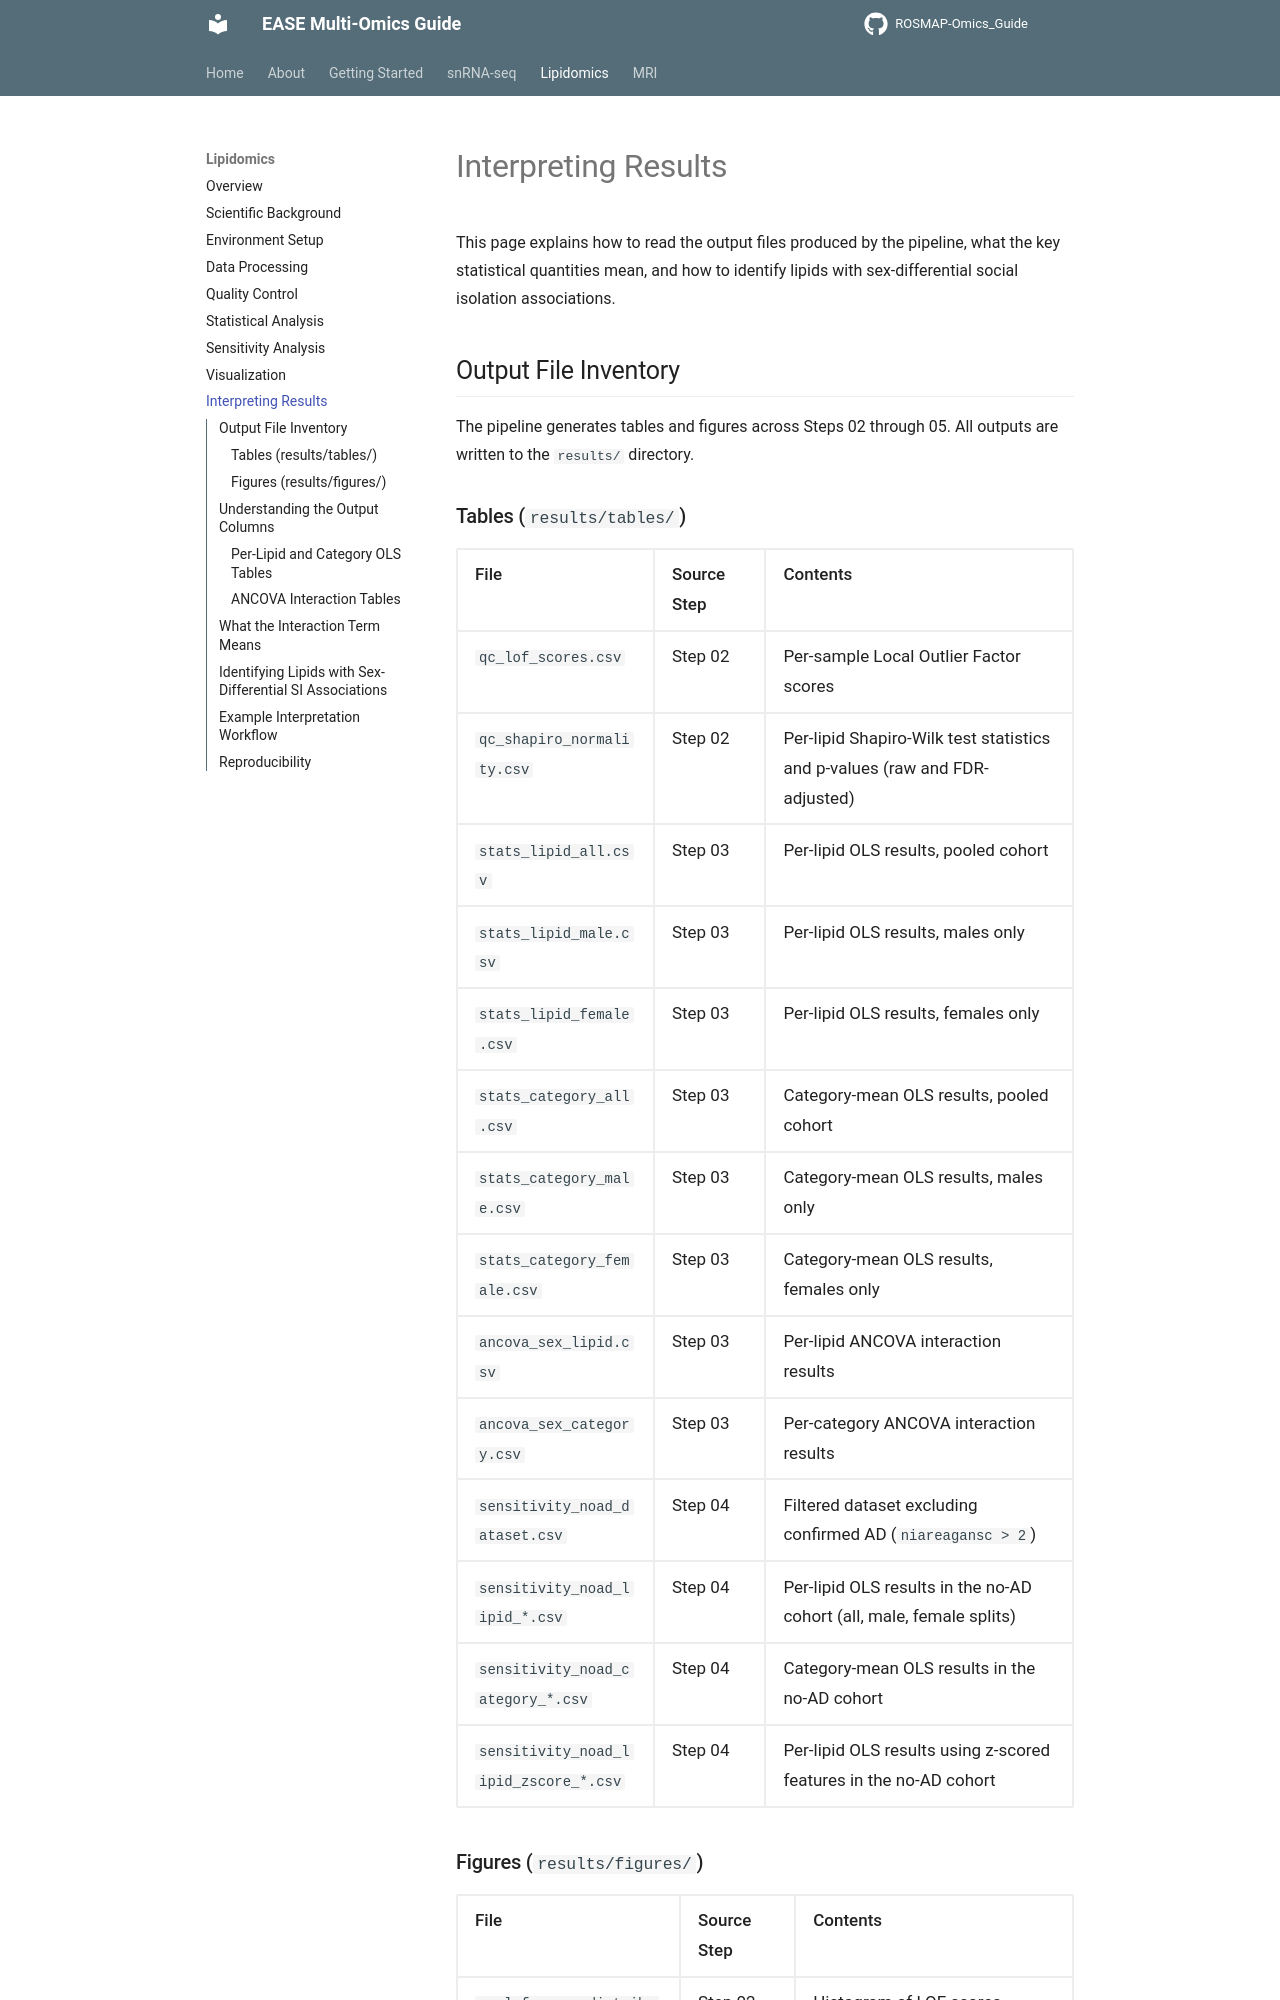

repository: Environmental-And-Social-Epigenetics/ROSMAP-Omics_Guide · page: lipidomics/interpreting-results/index.html · generator: mkdocs

# Interpreting Results

This page explains how to read the output files produced by the pipeline, what the key statistical quantities mean, and how to identify lipids with sex-differential social isolation associations.

## Output File Inventory

The pipeline generates tables and figures across Steps 02 through 05. All outputs are written to the `results/` directory.

### Tables (`results/tables/`)

| File | Source Step | Contents |
|------|-----------|----------|
| `qc_lof_scores.csv` | Step 02 | Per-sample Local Outlier Factor scores |
| `qc_shapiro_normality.csv` | Step 02 | Per-lipid Shapiro-Wilk test statistics and p-values (raw and FDR-adjusted) |
| `stats_lipid_all.csv` | Step 03 | Per-lipid OLS results, pooled cohort |
| `stats_lipid_male.csv` | Step 03 | Per-lipid OLS results, males only |
| `stats_lipid_female.csv` | Step 03 | Per-lipid OLS results, females only |
| `stats_category_all.csv` | Step 03 | Category-mean OLS results, pooled cohort |
| `stats_category_male.csv` | Step 03 | Category-mean OLS results, males only |
| `stats_category_female.csv` | Step 03 | Category-mean OLS results, females only |
| `ancova_sex_lipid.csv` | Step 03 | Per-lipid ANCOVA interaction results |
| `ancova_sex_category.csv` | Step 03 | Per-category ANCOVA interaction results |
| `sensitivity_noad_dataset.csv` | Step 04 | Filtered dataset excluding confirmed AD (`niareagansc > 2`) |
| `sensitivity_noad_lipid_*.csv` | Step 04 | Per-lipid OLS results in the no-AD cohort (all, male, female splits) |
| `sensitivity_noad_category_*.csv` | Step 04 | Category-mean OLS results in the no-AD cohort |
| `sensitivity_noad_lipid_zscore_*.csv` | Step 04 | Per-lipid OLS results using z-scored features in the no-AD cohort |
